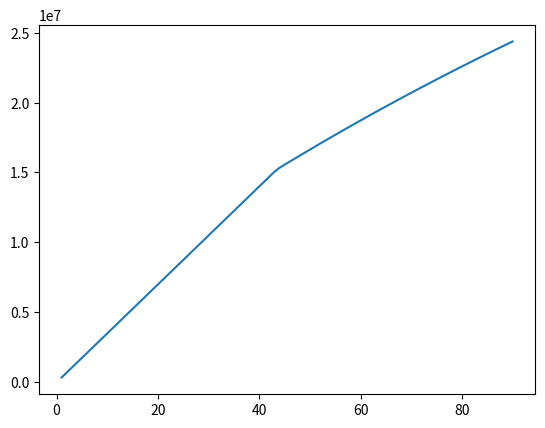
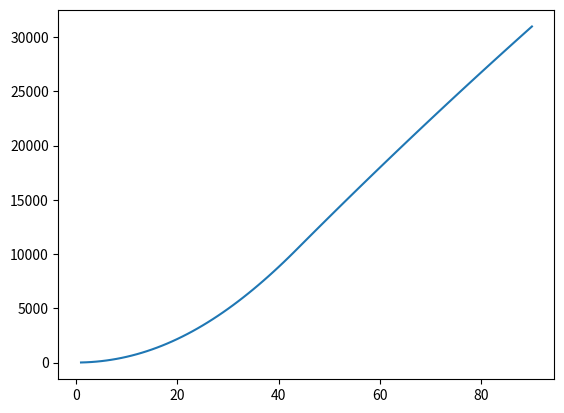

Source code (Python) for these figures, in order:
import numpy as np
import matplotlib.pyplot as plt


class Rocket:
    def __init__(self):
        self.mass = 17500.              # kg
        self.thrust_max = 20.*17500        # N
        self.thrust = 0.            # N
        self.mass_min = 10000.          # kg
        self.height = 0.            # m
        self.gravity = 9.81         # m/s^2
        self.velocity = 0.
        self.specific_impulse = 330.  # s
        self.drag = np.zeros([4, 1])              # N
        self.alpha = 1./self.gravity/self.specific_impulse
        self.c = 1./self.alpha
        self.time = 0.
        self.dt = 1.              # time step, 60 Hz
        self.is_sing = False
        self.sing_tol = 1e-6

    def rocket_state(self, t, s):
        # rocket state equations
        # s = [h, v, m]
        # integrate height over timestep..
        snew = np.array([0., 0., 0., 0.])

        # get thrust
        thrust = self.get_thrust(s)
        snew[0] = s[1]
        d = self.drag[0]
        snew[1] = thrust/s[2] - d/s[2] - self.gravity
        snew[2] = -self.alpha*thrust
        snew[3] = thrust
        # get drag
        self.drag = self.calculate_drag(s)
        return snew

    def rk4(self, t, s):
        # RK4 Algorithm:
        # y_(n+1) = y_n + 1/6*(k_1 + 2*k_2 + 2*k_3 + k_4)*h
        # t_(n+1) = t_n + h
        # k_1 = f(t_n, y_n)
        # k_2 = f(t_n + h/2, y_n + h*k_1/2)
        # k_3 = f(t_n + h/2, y_n + h*k_2/2)
        # k_4 = f(t_n + h, y_n + h*k_3)

        k1 = self.rocket_state(t, s)
        k2 = self.rocket_state(t + self.dt*0.5, s + self.dt*k1*0.5)
        k3 = self.rocket_state(t + self.dt*0.5, s + self.dt*k2*0.5)
        k4 = self.rocket_state(t + self.dt, s + self.dt*k3)
        self.time = t + self.dt
        return s + 1./6.*(k1 + 2.*k2 + 2.*k3 + k4)*self.dt

    # is the singularity thrust to be calculated?
    def check_singularity(self, s):
        drag = self.calculate_drag(s)
        self.is_sing = self.sing_tol >= \
                        drag[0] + s[2]*self.gravity - \
                        self.alpha*drag[0]*s[1] - \
                        s[1]*drag[1]

    def get_thrust(self, s):
        self.check_singularity(s)
        if self.is_sing:
            # update drag model.
            drag = self.calculate_drag(s)
            d = drag[0]
            dv = drag[1]
            ddv = drag[2]
            ddh = drag[3]
            ddvdh = 0.  # update from drag terms with updated model
            p1 = s[2]/(d + 2.*self.c*dv+self.c**2*ddv)
            p2 = -self.gravity*(d+self.c*dv) #+self.c*(self.c-s[1])*ddh-s[1]*self.c**2*ddvdh
            #thrust = d + s[2]*self.gravity + p1*p2
            thrust = d + s[2]*self.gravity + s[2]/(d+2*self.c*dv+self.c**2*ddv)*-self.gravity*(d+self.c*dv)
        else:
            thrust = self.thrust_max
        return thrust

    def calculate_drag(self, s):
        # simple drag model that should be updated for complexity--this mirrors the model used in ECE6570
        drag =  np.array([0., 0., 0., 0.])
        drag[0] = 0.5*s[1]**2
        drag[1] = s[1]
        drag[2] = 1.
        drag[3] = s[0]
        return drag

    def update(self):
        self.height, self.velocity, self.mass, self.thrust = self.rk4(self.time, np.array([self.height, self.velocity, self.mass, self.thrust]))



def main():
    rocket = Rocket()
    tsav = []
    thsav = []
    hsav = []
    count = 0
    while rocket.mass >= rocket.mass_min and count <= 1000:
        # print(rocket.mass)
        rocket.update()
        # print(rocket.mass)
        tsav.append(rocket.time)
        thsav.append(rocket.thrust)
        hsav.append(rocket.height)
        # if count > 1000:
        #     break
        count += 1
    np.array(tsav)
    np.array(thsav)
    np.array(hsav)
    plt.figure()
    plt.plot(tsav, thsav)
    plt.show()
    plt.figure()
    plt.plot(tsav, hsav)
    plt.show()

if __name__ == '__main__':
    main()

